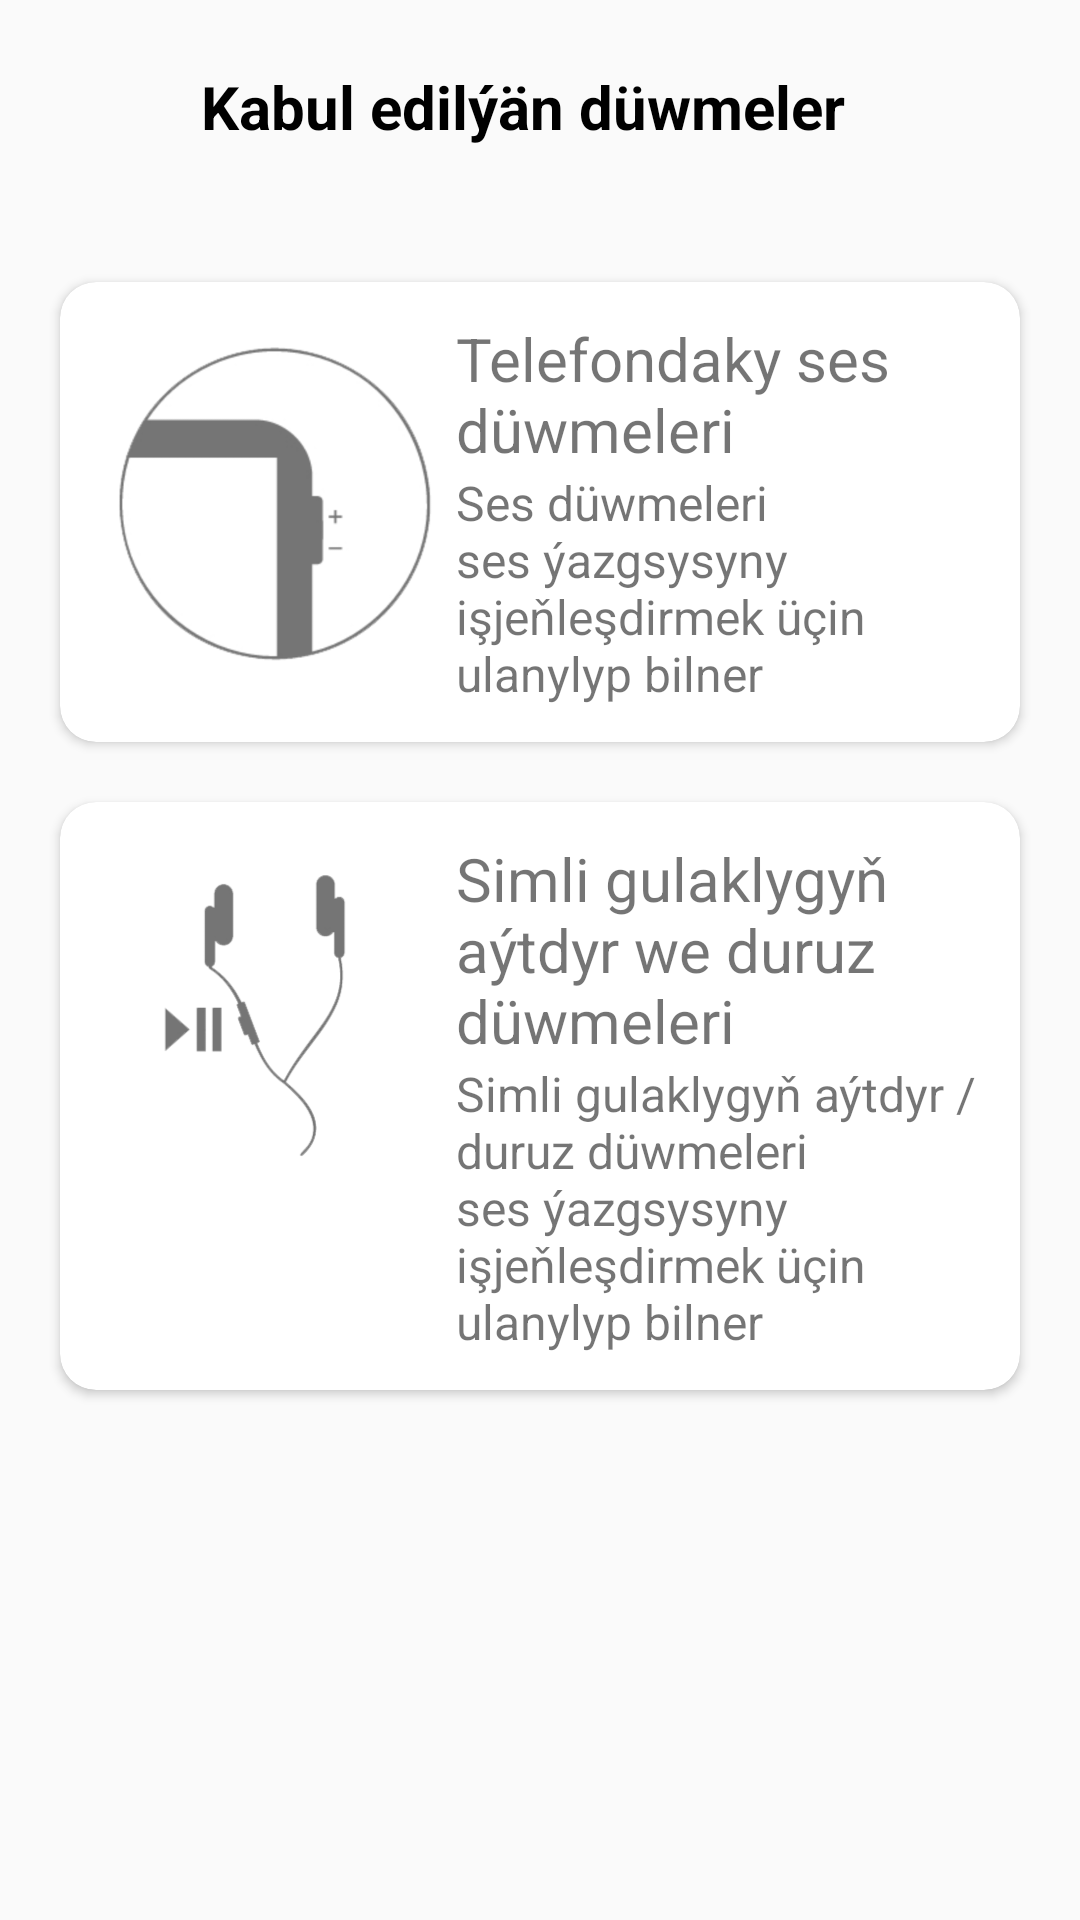

Reconstruct the res/layout file that produces this screen, plus the resources it refers to.
<!-- AndroidManifest.xml: application theme AppTheme -->
<!-- res/layout/activity_supported_buttons.xml -->
<?xml version="1.0" encoding="utf-8"?>
<RelativeLayout xmlns:android="http://schemas.android.com/apk/res/android"
    xmlns:app="http://schemas.android.com/apk/res-auto"
    xmlns:tools="http://schemas.android.com/tools"
    android:layout_width="match_parent"
    android:layout_height="match_parent"
    tools:context=".SupportedButtons">


    <ImageButton
        android:id="@+id/yza"
        android:layout_width="50dp"
        android:layout_height="50dp"
        android:layout_marginTop="12dp"
        android:layout_marginRight="12dp"
        android:layout_marginBottom="12dp"
        android:layout_marginLeft="5dp"
        android:background="@android:color/transparent"
        android:src="@drawable/ic_baseline_arrow_back_24"
        android:tint="@color/defaultcolor"
        />


    <TextView
        android:layout_width="wrap_content"
        android:layout_height="wrap_content"
        android:layout_toRightOf="@id/yza"
        android:layout_marginTop="22dp"
        android:text="Kabul edilýän düwmeler"
        android:textSize="20sp"
        android:textStyle="bold"
        android:textColor="#000"
        />

    <LinearLayout
        android:orientation="vertical"
        android:layout_below="@id/yza"
        android:layout_width="match_parent"
        android:layout_height="wrap_content">

        <androidx.cardview.widget.CardView
            android:layout_margin="20dp"
            android:elevation="2dp"
            app:cardCornerRadius="12dp"
            android:layout_width="match_parent"
            android:layout_height="wrap_content">

            <RelativeLayout
                android:padding="12dp"
                android:layout_width="match_parent"
                android:layout_height="wrap_content">

                <ImageView
                    android:id="@+id/volumeptt"
                    android:layout_width="120dp"
                    android:layout_height="120dp"
                    android:src="@drawable/volumeptt"
                    />

                <LinearLayout
                    android:layout_toRightOf="@id/volumeptt"
                    android:orientation="vertical"
                    android:layout_width="match_parent"
                    android:layout_height="wrap_content">

                    <TextView
                        android:layout_width="wrap_content"
                        android:layout_height="wrap_content"
                        android:textSize="20sp"
                        android:text="Telefondaky ses düwmeleri"
                        />

                    <TextView
                        android:layout_width="wrap_content"
                        android:layout_height="wrap_content"
                        android:textSize="16sp"
                        android:text="Ses düwmeleri ses ýazgsysyny işjeňleşdirmek üçin ulanylyp bilner"
                        />

                </LinearLayout>

            </RelativeLayout>

        </androidx.cardview.widget.CardView>
        <androidx.cardview.widget.CardView
            android:layout_marginLeft="20dp"
            android:layout_marginRight="20dp"
            android:layout_marginBottom="20dp"
            android:elevation="2dp"
            app:cardCornerRadius="12dp"
            android:layout_width="match_parent"
            android:layout_height="wrap_content">

            <RelativeLayout
                android:padding="12dp"
                android:layout_width="match_parent"
                android:layout_height="wrap_content">

                <ImageView
                    android:id="@+id/playpause"
                    android:layout_width="120dp"
                    android:layout_height="120dp"
                    android:src="@drawable/play_pause_ptt"
                    />

                <LinearLayout
                    android:layout_toRightOf="@id/playpause"
                    android:orientation="vertical"
                    android:layout_width="match_parent"
                    android:layout_height="wrap_content">

                    <TextView
                        android:layout_width="wrap_content"
                        android:layout_height="wrap_content"
                        android:textSize="20sp"
                        android:text="Simli gulaklygyň aýtdyr we duruz düwmeleri"
                        />

                    <TextView
                        android:layout_width="wrap_content"
                        android:layout_height="wrap_content"
                        android:textSize="16sp"
                        android:text="Simli gulaklygyň aýtdyr / duruz düwmeleri ses ýazgsysyny işjeňleşdirmek üçin ulanylyp bilner"
                        />

                </LinearLayout>

            </RelativeLayout>

        </androidx.cardview.widget.CardView>

    </LinearLayout>

</RelativeLayout>
<!-- resources referenced by this layout -->
<resources>
  <color name="defaultcolor">#737373</color>
  <!-- drawable play_pause_ptt: png bitmap (drawable-hdpi, 26451 bytes) -->
  <!-- drawable volumeptt: png bitmap (drawable-hdpi, 29870 bytes) -->
  <style name="AppTheme" parent="Theme.AppCompat.Light.NoActionBar">
          
          <item name="colorPrimary">@color/colorPrimary</item>
          <item name="colorPrimaryDark">@color/colorPrimaryDark</item>
          <item name="colorAccent">@color/colorAccent</item>
  
  
      </style>
  <color name="colorPrimary">#FAFAFA</color>
  <color name="colorPrimaryDark">#4B636F</color>
  <color name="colorAccent">#009285</color>
</resources>
